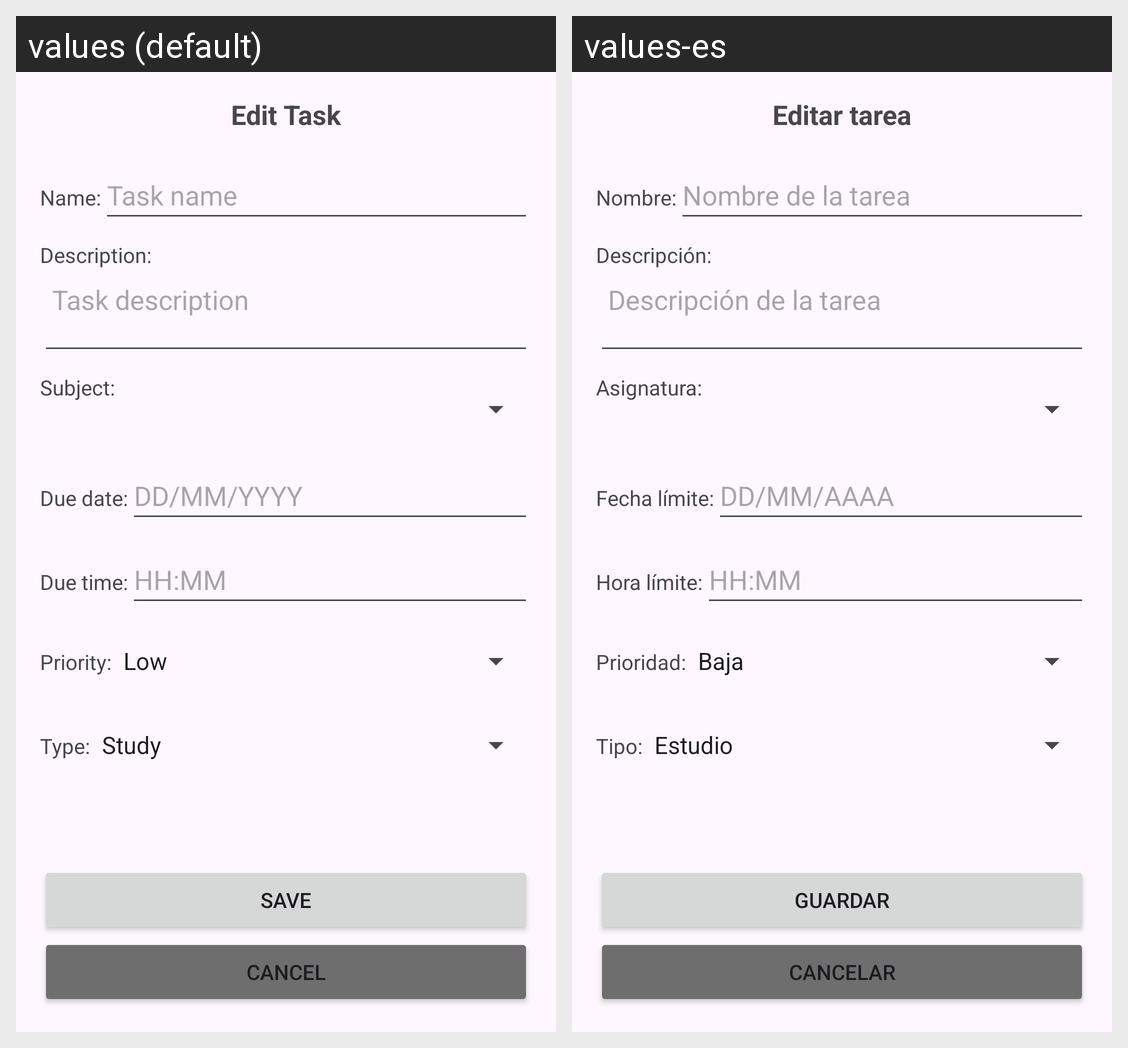

For this localized Android screen grid, give each drawn string resource with its value in every locale shown.
Android screen res/layout/activity_task_edit.xml rendered under 2 locales, left to right: values (default), values-es. Device: Nexus 5 (rendered at 1080×1920; each locale shown at half size, 540×960, under a caption strip naming it); theme Theme.Planit.
Strings drawn on this screen, with the default value and each locale's value (text and hints the layout hard-codes, and strings that could not be matched under every locale, appear in the picture but are not listed):

task_edit_title
  values: Edit Task
  values-es: Editar tarea

task_name
  values: Name:
  values-es: Nombre:

task_name_hint
  values: Task name
  values-es: Nombre de la tarea

task_description
  values: Description:
  values-es: Descripción:

task_description_hint
  values: Task description
  values-es: Descripción de la tarea

task_subject
  values: Subject:
  values-es: Asignatura:

task_due_date
  values: Due date:
  values-es: Fecha límite:

task_due_date_hint
  values: DD/MM/YYYY
  values-es: DD/MM/AAAA

task_due_time
  values: Due time:
  values-es: Hora límite:

task_due_time_hint
  values: HH:MM
  values-es: HH:MM

task_priority
  values: Priority:
  values-es: Prioridad:

task_type
  values: Type:
  values-es: Tipo:

save_button
  values: Save
  values-es: Guardar

cancel_button
  values: Cancel
  values-es: Cancelar
